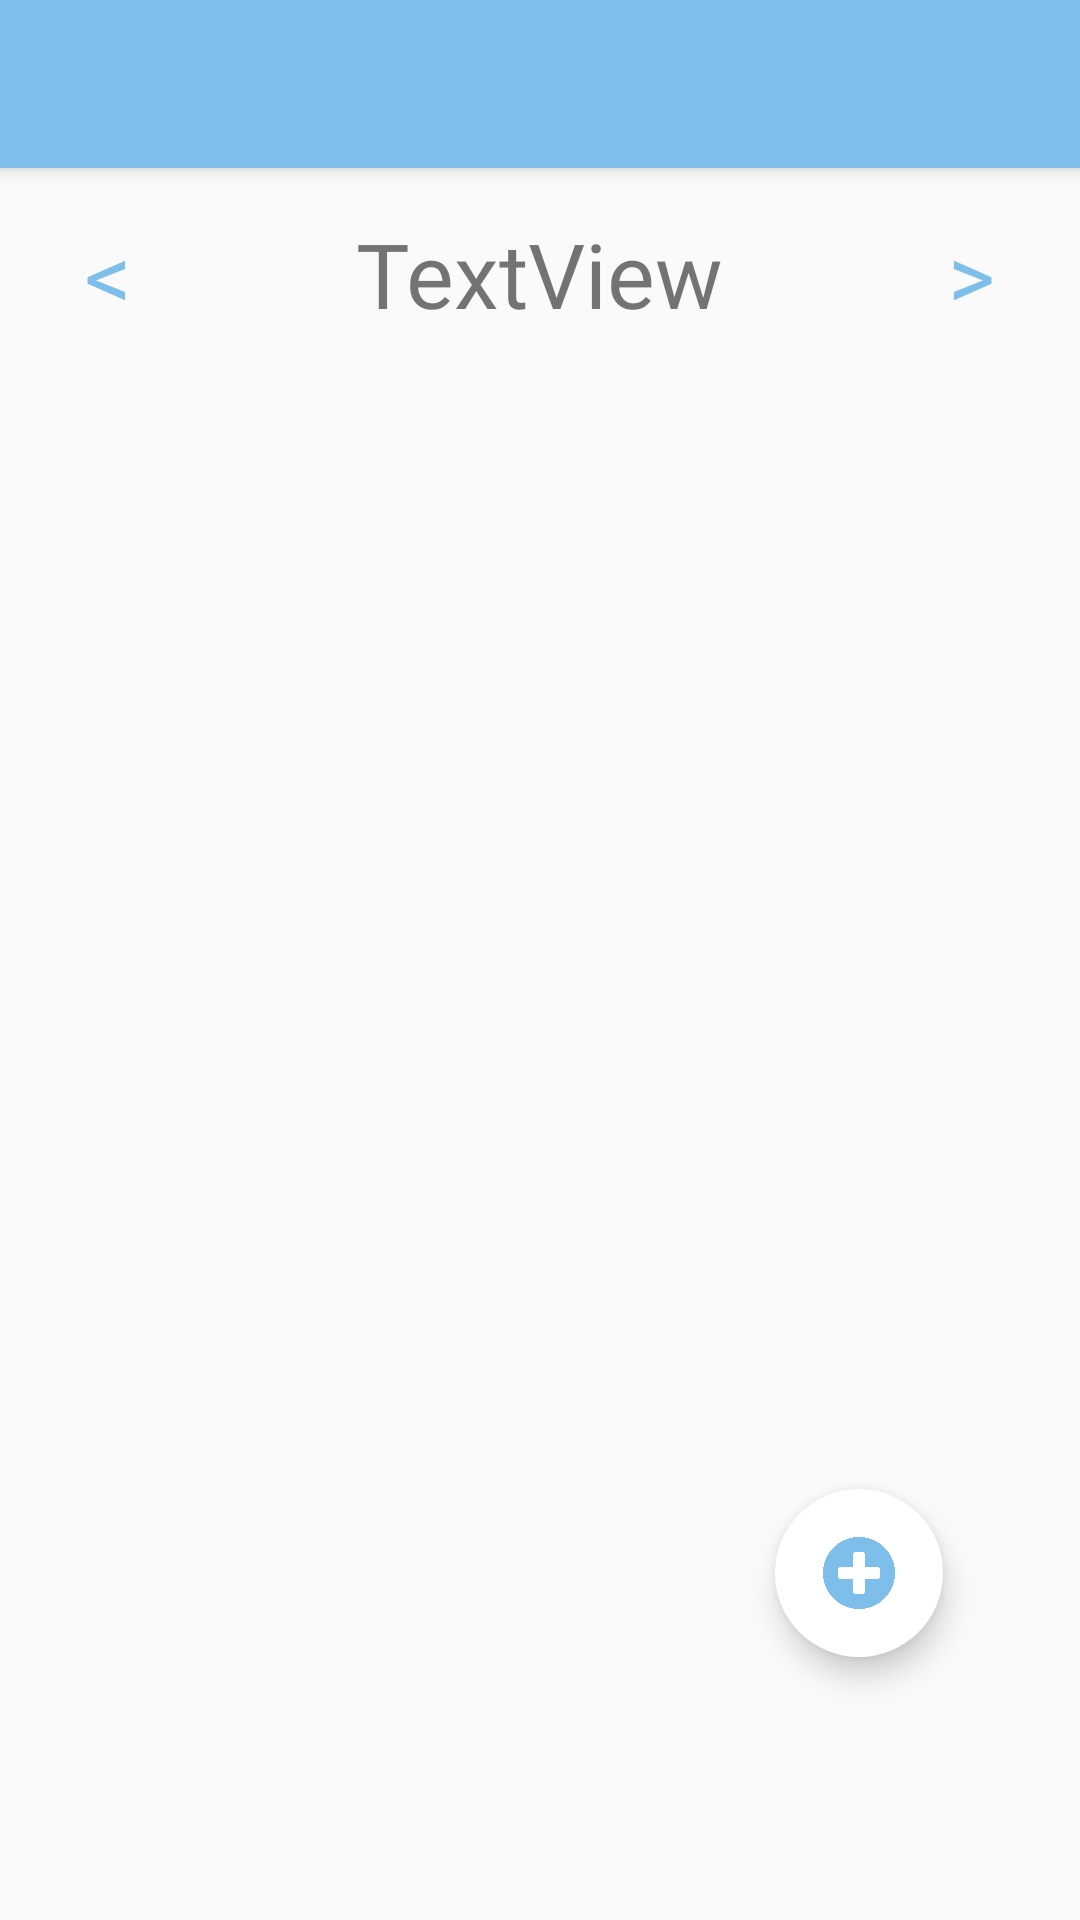

Here is an Android app screen rendered from its layout file. Give the layout XML and the strings, colors and styles it references.
<!-- AndroidManifest.xml: application theme Theme.AppCompat.Light.NoActionBar -->
<!-- res/layout/activity_oneday.xml -->
<?xml version="1.0" encoding="utf-8"?>
<androidx.constraintlayout.widget.ConstraintLayout xmlns:android="http://schemas.android.com/apk/res/android"
    xmlns:app="http://schemas.android.com/apk/res-auto"
    xmlns:tools="http://schemas.android.com/tools"
    android:layout_width="match_parent"
    android:layout_height="match_parent"
    tools:context=".onedayActivity">

    <include
        android:id="@+id/toolbar"
        layout="@layout/toolbar" />

    <androidx.recyclerview.widget.RecyclerView
        android:id="@+id/recyclerMain"
        android:layout_width="match_parent"
        android:layout_height="0dp"
        app:layout_constraintBottom_toTopOf="@id/guideline4"
        app:layout_constraintEnd_toEndOf="parent"
        app:layout_constraintHorizontal_bias="1.0"
        app:layout_constraintStart_toStartOf="parent"
        app:layout_constraintTop_toBottomOf="@id/liner" />

    <androidx.recyclerview.widget.RecyclerView
        android:id="@+id/recyclerSub"
        android:layout_width="match_parent"
        android:layout_height="0dp"
        app:layout_constraintBottom_toBottomOf="parent"
        app:layout_constraintEnd_toEndOf="parent"
        app:layout_constraintHorizontal_bias="0.5"
        app:layout_constraintStart_toStartOf="parent"
        app:layout_constraintTop_toBottomOf="@id/guideline4" />

    <com.google.android.material.floatingactionbutton.FloatingActionButton
        android:id="@+id/floatingActionButton3"
        android:layout_width="wrap_content"
        android:layout_height="wrap_content"
        android:backgroundTint="#FFFFFF"
        android:clickable="true"
        app:backgroundTint="#FFFFFF"
        app:borderWidth="0dp"
        app:layout_constraintBottom_toBottomOf="parent"
        app:layout_constraintEnd_toEndOf="parent"
        app:layout_constraintHorizontal_bias="0.85"
        app:layout_constraintStart_toStartOf="parent"
        app:layout_constraintTop_toTopOf="parent"
        app:layout_constraintVertical_bias="0.85"
        app:rippleColor="#FFFFFF"
        app:srcCompat="@drawable/add" />

    <LinearLayout
        android:id="@+id/liner"
        android:layout_width="match_parent"
        android:layout_height="wrap_content"
        android:paddingVertical="5dp"
        app:layout_constraintBottom_toTopOf="@+id/recyclerMain"
        app:layout_constraintEnd_toEndOf="parent"
        app:layout_constraintStart_toStartOf="parent"
        app:layout_constraintTop_toBottomOf="@id/toolbar">


        <TextView
            android:id="@+id/arrow1"
            android:layout_width="wrap_content"
            android:layout_height="wrap_content"
            android:layout_weight="1"
            android:fontFamily="@font/kotra_bold"
            android:paddingHorizontal="10dp"
            android:paddingVertical="10dp"
            android:rotationY="180"
            android:text="@string/arrow"

            android:textAlignment="center"
            android:textColor="@color/skyblue"
            android:textSize="30dp" />

        <TextView
            android:id="@+id/today"
            android:layout_width="wrap_content"
            android:layout_height="wrap_content"
            android:layout_weight="2"
            android:fontFamily="@font/kotra_bold"
            android:paddingHorizontal="10dp"

            android:paddingVertical="10dp"
            android:text="TextView"
            android:textAlignment="center"
            android:textSize="30dp" />

        <TextView
            android:id="@+id/arrow2"
            android:layout_width="wrap_content"
            android:layout_height="wrap_content"
            android:layout_weight="1"
            android:fontFamily="@font/kotra_bold"
            android:paddingHorizontal="10dp"
            android:paddingVertical="10dp"
            android:text="@string/arrow"
            android:textAlignment="center"
            android:textColor="@color/skyblue"
            android:textSize="30dp" />


    </LinearLayout>

    <androidx.constraintlayout.widget.Guideline
        android:id="@+id/guideline4"
        android:layout_width="wrap_content"
        android:layout_height="wrap_content"
        android:orientation="horizontal"
        app:layout_constraintGuide_begin="427dp" />
</androidx.constraintlayout.widget.ConstraintLayout>
<!-- res/layout/toolbar.xml (included above) -->
<?xml version="1.0" encoding="utf-8"?>
<androidx.appcompat.widget.Toolbar
    xmlns:android="http://schemas.android.com/apk/res/android"
    xmlns:app="http://schemas.android.com/apk/res-auto"
    xmlns:tools="http://schemas.android.com/tools"



        style="@style/ACTION_BAR"
        android:layout_width="match_parent"
        android:layout_height="wrap_content"
        android:elevation="4dp"
        android:minHeight="?attr/actionBarSize"
        android:theme="?attr/actionBarTheme"
        android:title=""
        tools:ignore="MissingConstraints">

        <TextView
            android:id="@+id/textView"
            android:layout_width="wrap_content"
            android:layout_height="wrap_content"
            android:ems="10"
            android:fontFamily="@font/kotra_bold"
            android:paddingHorizontal="30dp"
            android:textColor="@color/black"
            android:textSize="20dp"
            android:textStyle="normal"
            tools:layout_editor_absoluteX="16dp"
            tools:layout_editor_absoluteY="18dp" />
    </androidx.appcompat.widget.Toolbar>
<!-- resources referenced by this layout -->
<resources>
  <color name="black">#FF000000</color>
  <color name="skyblue">#7EBEEA</color>
  <!-- drawable add: png bitmap (drawable, 8040 bytes) -->
  <string name="arrow">&gt;</string>
  <style name="ACTION_BAR">
          <item name="android:background">@color/skyblue</item>
          <item name="android:font">@font/kotra_bold</item>
  
      </style>
</resources>
